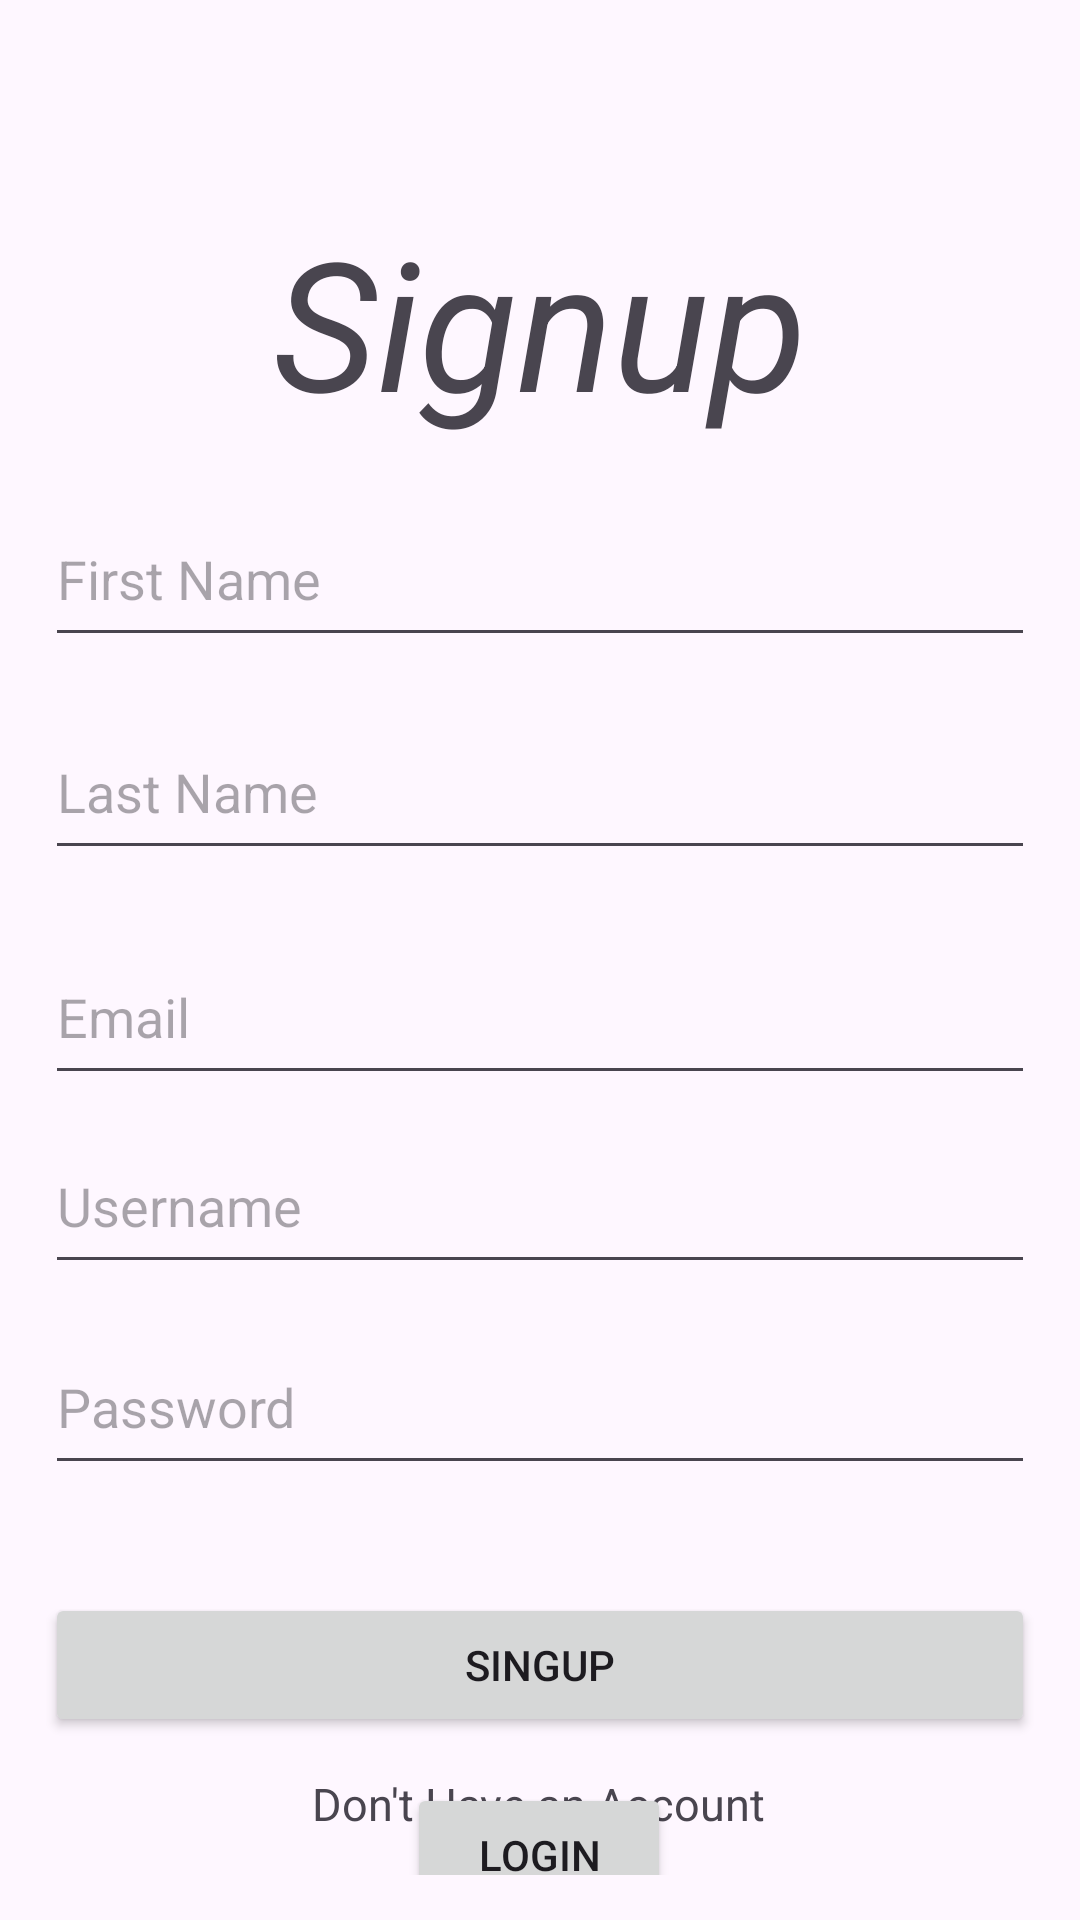

Layout XML and referenced resources for this Android screen:
<!-- AndroidManifest.xml: application theme Theme.StorageAndroid -->
<!-- res/layout/fragment_signup.xml -->
<?xml version="1.0" encoding="utf-8"?>
<androidx.constraintlayout.widget.ConstraintLayout
    xmlns:android="http://schemas.android.com/apk/res/android"
    xmlns:app="http://schemas.android.com/apk/res-auto"
    xmlns:tools="http://schemas.android.com/tools"
    android:layout_width="match_parent"
    android:layout_height="match_parent"
    android:padding="15dp"
    tools:context=".fragments.SignupFragment">


    <TextView
        android:id="@+id/textView2"
        android:layout_width="wrap_content"
        android:layout_height="wrap_content"
        android:layout_marginTop="52dp"
        android:text="Signup"
        android:textSize="60dp"
        android:textStyle="italic"
        app:layout_constraintEnd_toEndOf="parent"
        app:layout_constraintStart_toStartOf="parent"
        app:layout_constraintTop_toTopOf="parent" />

    <EditText
        android:id="@+id/etFirst"
        android:layout_width="match_parent"
        android:layout_height="55dp"
        android:hint="First Name"
        android:inputType="text"
        app:layout_constraintBottom_toBottomOf="parent"
        app:layout_constraintEnd_toEndOf="parent"
        app:layout_constraintHorizontal_bias="1.0"
        app:layout_constraintStart_toStartOf="parent"
        app:layout_constraintTop_toBottomOf="@+id/textView2"
        app:layout_constraintVertical_bias="0.04" />

    <EditText
        android:id="@+id/etLastname"
        android:layout_width="match_parent"
        android:layout_height="55dp"
        android:layout_marginTop="16dp"
        android:hint="Last Name"
        android:inputType="text"
        app:layout_constraintTop_toBottomOf="@+id/etFirst"
        tools:layout_editor_absoluteX="14dp" />

    <EditText
        android:id="@+id/etEmail"
        android:layout_width="match_parent"
        android:layout_height="55dp"
        android:layout_marginTop="20dp"
        android:hint="Email"
        android:inputType="text"
        app:layout_constraintTop_toBottomOf="@+id/etLastname"
        tools:layout_editor_absoluteX="15dp" />

    <EditText
        android:id="@+id/etUsername"
        android:layout_width="match_parent"
        android:layout_height="55dp"
        android:layout_marginTop="8dp"
        android:hint="Username"
        android:inputType="text"
        app:layout_constraintEnd_toEndOf="parent"
        app:layout_constraintHorizontal_bias="0.0"
        app:layout_constraintStart_toStartOf="parent"
        app:layout_constraintTop_toBottomOf="@+id/etEmail" />

    <EditText
        android:id="@+id/etPassword"
        android:layout_width="match_parent"
        android:layout_height="55dp"
        android:layout_marginTop="12dp"
        android:hint="Password"
        android:inputType="textPassword"
        app:layout_constraintEnd_toEndOf="parent"
        app:layout_constraintHorizontal_bias="0.0"
        app:layout_constraintStart_toStartOf="parent"
        app:layout_constraintTop_toBottomOf="@+id/etUsername" />

    <Button
        android:id="@+id/btnlogin"
        android:layout_width="wrap_content"
        android:layout_height="wrap_content"
        android:text="Login"
        app:layout_constraintBottom_toBottomOf="parent"
        app:layout_constraintEnd_toEndOf="parent"
        app:layout_constraintHorizontal_bias="0.498"
        app:layout_constraintStart_toStartOf="parent"
        app:layout_constraintTop_toBottomOf="@+id/textView3" />

    <TextView
        android:id="@+id/textView3"
        android:layout_width="wrap_content"
        android:layout_height="wrap_content"
        android:layout_marginTop="12dp"
        android:gravity="center"
        android:text="Don't Have an Account"
        android:textSize="15sp"
        app:layout_constraintEnd_toEndOf="parent"
        app:layout_constraintHorizontal_bias="0.497"
        app:layout_constraintStart_toStartOf="parent"
        app:layout_constraintTop_toBottomOf="@+id/btnsignup" />

    <Button
        android:id="@+id/btnsignup"
        android:layout_width="match_parent"
        android:layout_height="wrap_content"
        android:layout_marginTop="36dp"
        android:text="SingUp"
        app:layout_constraintEnd_toEndOf="parent"
        app:layout_constraintHorizontal_bias="0.498"
        app:layout_constraintStart_toStartOf="parent"
        app:layout_constraintTop_toBottomOf="@+id/etPassword" />


</androidx.constraintlayout.widget.ConstraintLayout>
<!-- resources referenced by this layout -->
<resources>
  <style name="Theme.StorageAndroid" parent="Base.Theme.StorageAndroid" />
  <style name="Base.Theme.StorageAndroid" parent="Theme.Material3.DayNight.NoActionBar">
          
          
      </style>
</resources>
